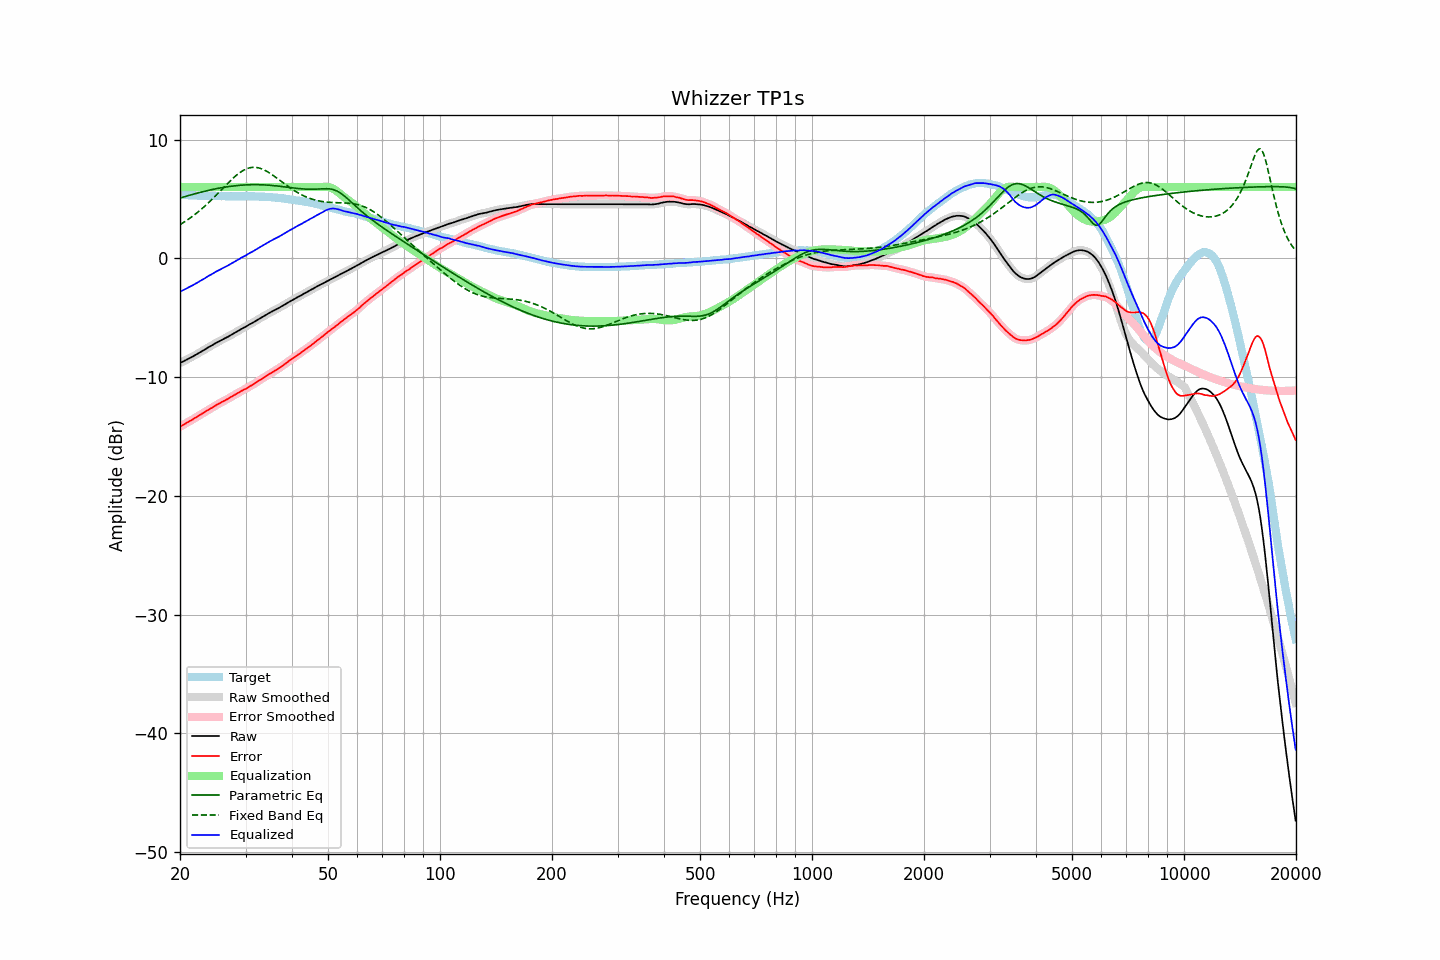

Data behind this chart, as committed beside it:
frequency, raw, error, smoothed, error_smoothed, equalization, parametric_eq, fixed_band_eq, equalized_raw, equalized_smoothed, target
20.00, -8.81, -14.18, -8.81, -14.18, 6.00, 5.07, 2.83, -2.81, -2.81, 5.37
20.20, -8.74, -14.09, -8.75, -14.10, 6.00, 5.11, 2.92, -2.74, -2.75, 5.35
20.40, -8.68, -14.02, -8.68, -14.02, 6.00, 5.16, 3.00, -2.68, -2.68, 5.34
20.61, -8.61, -13.95, -8.61, -13.94, 6.00, 5.19, 3.09, -2.61, -2.61, 5.34
20.81, -8.54, -13.86, -8.54, -13.86, 6.00, 5.23, 3.18, -2.54, -2.54, 5.32
21.02, -8.47, -13.78, -8.47, -13.78, 6.00, 5.27, 3.27, -2.47, -2.47, 5.31
21.23, -8.40, -13.70, -8.40, -13.71, 6.00, 5.31, 3.36, -2.40, -2.40, 5.30
21.44, -8.33, -13.64, -8.33, -13.63, 6.00, 5.35, 3.46, -2.33, -2.33, 5.31
21.66, -8.26, -13.56, -8.26, -13.56, 6.00, 5.39, 3.56, -2.26, -2.26, 5.30
21.87, -8.18, -13.47, -8.19, -13.48, 6.00, 5.42, 3.66, -2.18, -2.19, 5.29
22.09, -8.11, -13.39, -8.11, -13.39, 6.00, 5.46, 3.77, -2.11, -2.11, 5.28
22.31, -8.03, -13.31, -8.03, -13.30, 6.00, 5.50, 3.88, -2.03, -2.03, 5.28
22.54, -7.95, -13.22, -7.95, -13.22, 6.00, 5.53, 3.99, -1.95, -1.95, 5.27
22.76, -7.86, -13.14, -7.87, -13.14, 6.00, 5.57, 4.10, -1.86, -1.87, 5.28
22.99, -7.79, -13.06, -7.79, -13.06, 6.00, 5.60, 4.22, -1.79, -1.79, 5.27
23.22, -7.72, -12.98, -7.71, -12.97, 6.00, 5.63, 4.34, -1.72, -1.71, 5.25
23.45, -7.63, -12.89, -7.63, -12.89, 6.00, 5.66, 4.46, -1.63, -1.63, 5.25
23.69, -7.54, -12.80, -7.55, -12.80, 6.00, 5.70, 4.59, -1.54, -1.55, 5.25
23.92, -7.46, -12.71, -7.47, -12.72, 6.00, 5.73, 4.71, -1.46, -1.47, 5.25
24.16, -7.39, -12.64, -7.39, -12.65, 6.00, 5.76, 4.84, -1.39, -1.39, 5.25
24.40, -7.32, -12.58, -7.31, -12.57, 6.00, 5.79, 4.97, -1.32, -1.31, 5.26
24.65, -7.23, -12.49, -7.23, -12.49, 6.00, 5.82, 5.11, -1.23, -1.23, 5.26
24.89, -7.15, -12.40, -7.16, -12.41, 6.00, 5.84, 5.24, -1.15, -1.16, 5.25
25.14, -7.08, -12.32, -7.08, -12.33, 6.00, 5.87, 5.38, -1.08, -1.08, 5.24
25.39, -7.02, -12.26, -7.01, -12.25, 6.00, 5.90, 5.52, -1.02, -1.01, 5.24
25.65, -6.94, -12.17, -6.94, -12.17, 6.00, 5.92, 5.66, -0.94, -0.94, 5.23
25.91, -6.86, -12.09, -6.87, -12.10, 6.00, 5.95, 5.80, -0.86, -0.87, 5.23
26.16, -6.80, -12.04, -6.80, -12.03, 6.00, 5.97, 5.94, -0.80, -0.80, 5.24
26.43, -6.74, -11.97, -6.74, -11.96, 6.00, 5.99, 6.08, -0.74, -0.74, 5.23
26.69, -6.66, -11.89, -6.67, -11.89, 6.00, 6.01, 6.22, -0.66, -0.67, 5.22
26.96, -6.59, -11.82, -6.59, -11.81, 6.00, 6.03, 6.35, -0.59, -0.59, 5.22
27.23, -6.51, -11.73, -6.52, -11.73, 6.00, 6.05, 6.49, -0.51, -0.52, 5.21
27.50, -6.44, -11.65, -6.44, -11.65, 6.00, 6.07, 6.62, -0.44, -0.44, 5.21
27.77, -6.36, -11.58, -6.36, -11.58, 6.00, 6.09, 6.74, -0.36, -0.36, 5.22
28.05, -6.28, -11.50, -6.28, -11.50, 6.00, 6.10, 6.87, -0.28, -0.28, 5.22
28.33, -6.20, -11.42, -6.20, -11.42, 6.00, 6.12, 6.98, -0.20, -0.20, 5.22
28.62, -6.12, -11.34, -6.12, -11.34, 6.00, 6.13, 7.09, -0.12, -0.12, 5.22
28.90, -6.05, -11.28, -6.05, -11.27, 6.00, 6.14, 7.19, -0.05, -0.05, 5.22
29.19, -5.96, -11.19, -5.97, -11.19, 6.00, 6.15, 7.29, 0.04, 0.03, 5.22
29.48, -5.89, -11.11, -5.89, -11.12, 6.00, 6.16, 7.37, 0.11, 0.11, 5.22
29.78, -5.82, -11.04, -5.82, -11.05, 6.00, 6.17, 7.45, 0.18, 0.18, 5.22
30.08, -5.75, -10.99, -5.75, -10.97, 6.00, 6.18, 7.51, 0.25, 0.25, 5.24
30.38, -5.66, -10.89, -5.67, -10.90, 6.00, 6.19, 7.56, 0.34, 0.33, 5.23
30.68, -5.58, -10.81, -5.59, -10.82, 6.00, 6.19, 7.61, 0.42, 0.41, 5.23
30.99, -5.51, -10.74, -5.51, -10.74, 6.00, 6.20, 7.64, 0.49, 0.49, 5.22
31.30, -5.44, -10.66, -5.44, -10.66, 6.00, 6.20, 7.65, 0.56, 0.56, 5.22
31.61, -5.36, -10.58, -5.36, -10.58, 6.00, 6.20, 7.66, 0.64, 0.64, 5.22
31.93, -5.27, -10.48, -5.28, -10.49, 6.00, 6.20, 7.65, 0.73, 0.72, 5.21
32.24, -5.19, -10.40, -5.19, -10.40, 6.00, 6.20, 7.64, 0.81, 0.81, 5.21
32.57, -5.11, -10.31, -5.11, -10.31, 6.00, 6.20, 7.61, 0.89, 0.89, 5.19
32.89, -5.03, -10.22, -5.03, -10.22, 6.00, 6.19, 7.57, 0.97, 0.97, 5.19
33.22, -4.95, -10.14, -4.95, -10.14, 6.00, 6.19, 7.52, 1.05, 1.05, 5.19
33.55, -4.87, -10.06, -4.87, -10.06, 6.00, 6.18, 7.46, 1.13, 1.13, 5.19
33.89, -4.79, -9.97, -4.79, -9.97, 6.00, 6.17, 7.40, 1.21, 1.21, 5.17
34.23, -4.72, -9.88, -4.72, -9.88, 6.00, 6.17, 7.32, 1.28, 1.28, 5.16
34.57, -4.63, -9.79, -4.64, -9.80, 6.00, 6.16, 7.24, 1.37, 1.36, 5.16
34.92, -4.56, -9.71, -4.57, -9.71, 6.00, 6.15, 7.16, 1.44, 1.43, 5.15
35.27, -4.49, -9.65, -4.49, -9.63, 6.00, 6.13, 7.07, 1.51, 1.51, 5.15
35.62, -4.43, -9.55, -4.42, -9.55, 6.00, 6.12, 6.97, 1.57, 1.58, 5.12
35.97, -4.35, -9.47, -4.36, -9.47, 6.00, 6.11, 6.87, 1.65, 1.64, 5.12
... 635 more rows
